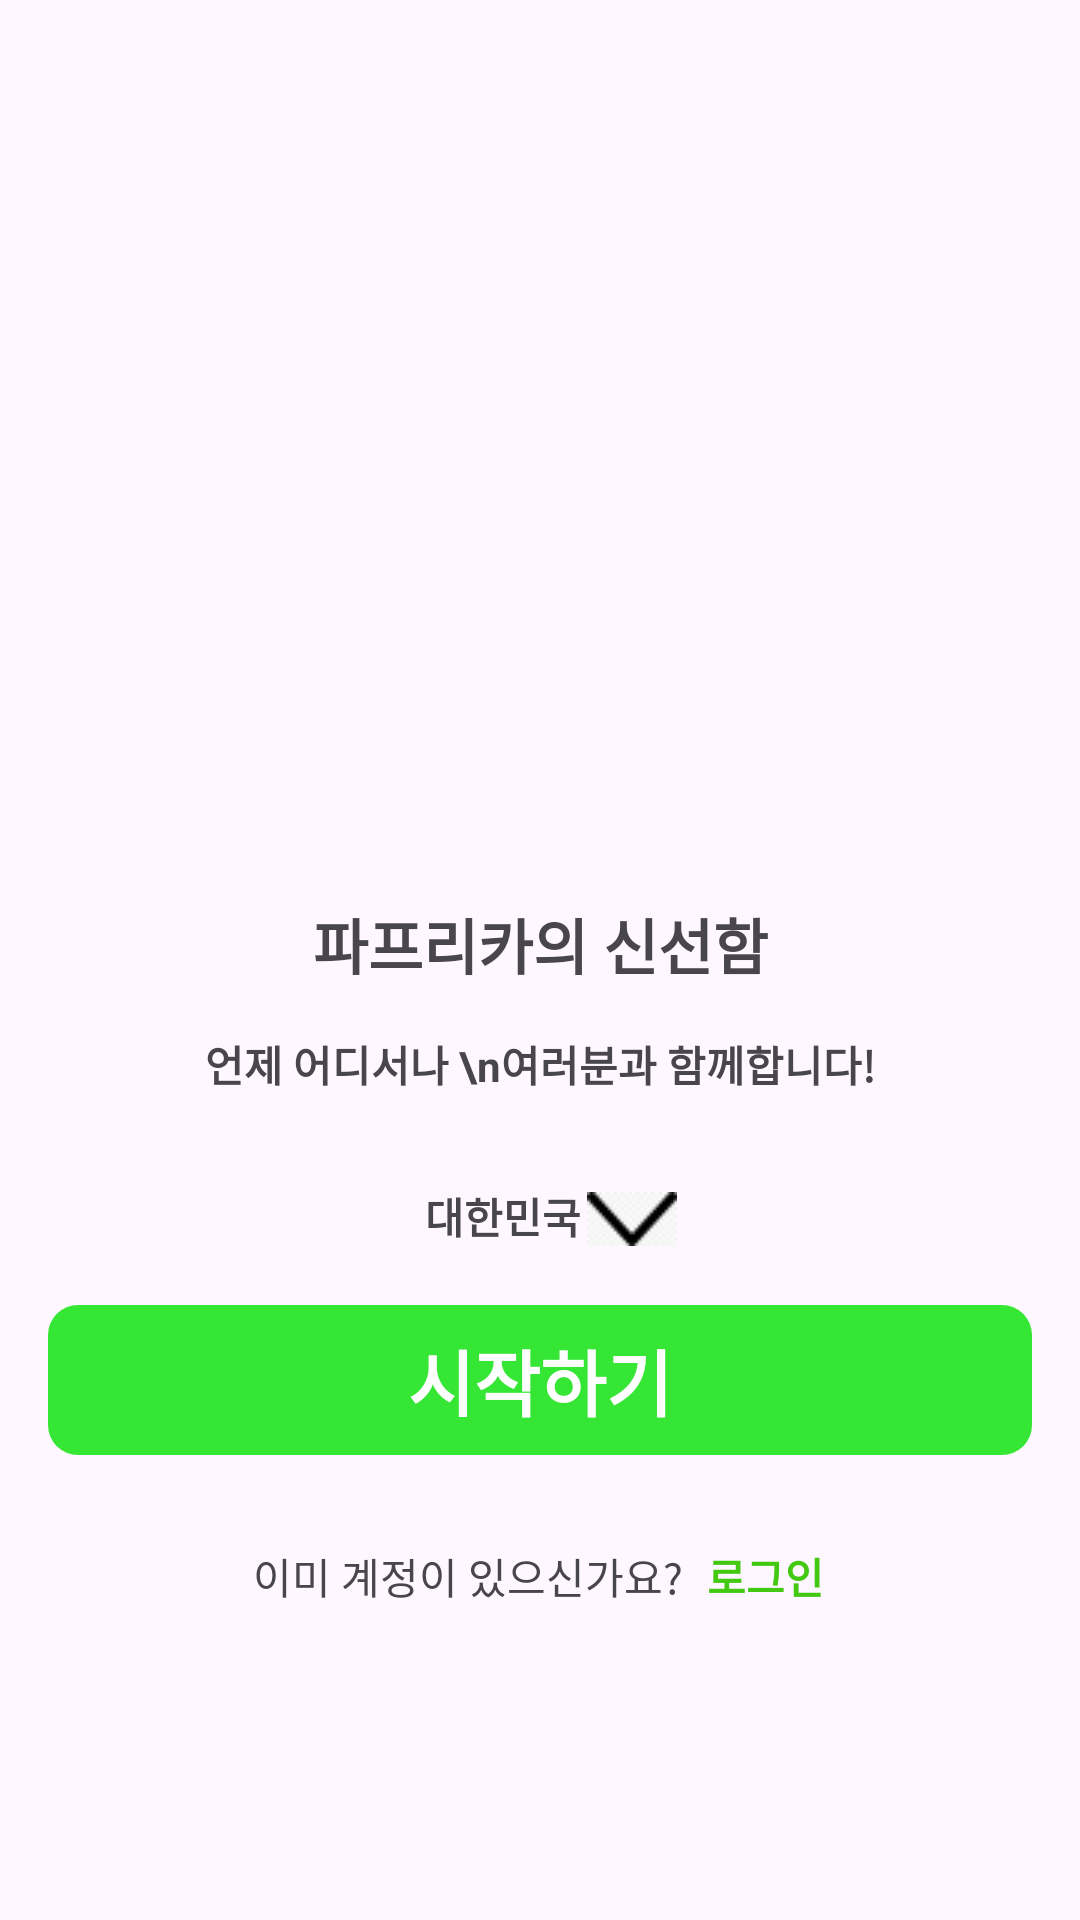

Write the Android layout XML for this screen, with the resource values it uses.
<!-- AndroidManifest.xml: application theme Theme.PaprikaMarket -->
<!-- res/layout/activity_start.xml -->
<?xml version="1.0" encoding="utf-8"?>
<androidx.constraintlayout.widget.ConstraintLayout xmlns:android="http://schemas.android.com/apk/res/android"
    xmlns:app="http://schemas.android.com/apk/res-auto"
    xmlns:tools="http://schemas.android.com/tools"
    android:layout_width="match_parent"
    android:layout_height="match_parent">

    <ImageView
        android:id="@+id/img_paprika"
        android:layout_width="200dp"
        android:layout_height="200dp"
        android:layout_marginTop="100dp"
        app:layout_constraintEnd_toEndOf="parent"
        app:layout_constraintStart_toStartOf="parent"
        app:layout_constraintTop_toTopOf="parent"
        app:layout_constraintVertical_bias="0"
        app:srcCompat="@drawable/paprika" />

    <TextView
        android:id="@+id/tv_1"
        android:layout_width="wrap_content"
        android:layout_height="wrap_content"
        android:textSize="20dp"
        android:textStyle="bold"
        android:text="파프리카의 신선함"
        app:layout_constraintStart_toStartOf="parent"
        app:layout_constraintEnd_toEndOf="parent"
        app:layout_constraintTop_toBottomOf="@id/img_paprika"
        />

    <TextView
        android:id="@+id/tv_2"
        android:layout_width="wrap_content"
        android:layout_height="wrap_content"
        android:text="언제 어디서나 \n여러분과 함께합니다!"
        android:gravity="center"
        android:textStyle="bold"
        android:layout_marginTop="15dp"
        app:layout_constraintStart_toStartOf="parent"
        app:layout_constraintEnd_toEndOf="parent"
        app:layout_constraintTop_toBottomOf="@id/tv_1"
         />

    <LinearLayout
        android:id="@+id/linear_start"
        android:layout_width="match_parent"
        android:layout_height="50dp"
        android:layout_marginBottom="70dp"
        android:layout_marginLeft="16dp"
        android:layout_marginTop="70dp"
        android:layout_marginRight="16dp"
        android:background="@drawable/main_color_cut"
        app:layout_constraintStart_toStartOf="parent"
        app:layout_constraintEnd_toEndOf="parent"
        app:layout_constraintTop_toBottomOf="@+id/tv_2"
        >

        <TextView
            android:id="@+id/tv_start1"
            android:layout_width="match_parent"
            android:layout_height="match_parent"
            android:layout_weight="3"
            android:gravity="center"
            android:text="시작하기"
            android:textColor="@color/white"
            android:textSize="24dp"
            android:textStyle="bold" />
    </LinearLayout>

    <TextView
        android:id="@+id/textView2"
        android:layout_width="wrap_content"
        android:layout_height="wrap_content"
        android:layout_marginBottom="30dp"
        android:layout_marginTop="30dp"
        android:text="이미 계정이 있으신가요?"
        app:layout_constraintEnd_toEndOf="parent"
        app:layout_constraintHorizontal_bias="0.39"
        app:layout_constraintStart_toStartOf="parent"
        app:layout_constraintTop_toBottomOf="@+id/linear_start"
        />

    <TextView
        android:id="@+id/tv_signup1"
        android:layout_width="wrap_content"
        android:layout_height="wrap_content"
        android:layout_marginStart="8dp"
        android:textStyle="bold"
        android:textColor="#43C912"
        android:text="로그인"
        app:layout_constraintBottom_toBottomOf="@+id/textView2"
        app:layout_constraintStart_toEndOf="@+id/textView2"
        app:layout_constraintTop_toTopOf="@+id/textView2" />

    <TextView
        android:id="@+id/tv_countryname"
        android:layout_width="wrap_content"
        android:layout_height="wrap_content"
        android:layout_marginTop="30dp"
        android:text="대한민국"
        android:textStyle="bold"
        app:layout_constraintEnd_toEndOf="parent"
        app:layout_constraintHorizontal_bias="0.46"
        app:layout_constraintStart_toStartOf="parent"
        app:layout_constraintTop_toBottomOf="@id/tv_2" />

    <ImageButton
        android:id="@+id/languageButton"
        android:layout_width="wrap_content"
        android:layout_height="wrap_content"
        android:layout_marginStart="2dp"
        android:layout_marginTop="2dp"
        android:background="?android:attr/selectableItemBackground"
        android:contentDescription="@string/change_language_button"
        android:src="@drawable/dropdown1"
        app:layout_constraintBottom_toBottomOf="@+id/tv_countryname"
        app:layout_constraintStart_toEndOf="@+id/tv_countryname"
        app:layout_constraintTop_toTopOf="@+id/tv_countryname" />


</androidx.constraintlayout.widget.ConstraintLayout>
<!-- resources referenced by this layout -->
<resources>
  <color name="white">#FFFFFFFF</color>
  <!-- drawable dropdown1: png bitmap (drawable, 764 bytes) -->
  <!-- drawable main_color_cut (drawable) -->
  <?xml version="1.0" encoding="utf-8"?>
      <shape xmlns:android="http://schemas.android.com/apk/res/android">
          <solid android:color="#35E635"/> 
          <corners android:radius="10dp"/> 
      </shape>
  <string name="change_language_button">언어 변경</string>
  <style name="Theme.PaprikaMarket" parent="Base.Theme.PaprikaMarket" />
  <style name="Base.Theme.PaprikaMarket" parent="Theme.Material3.DayNight.NoActionBar">
      
      
    </style>
</resources>
